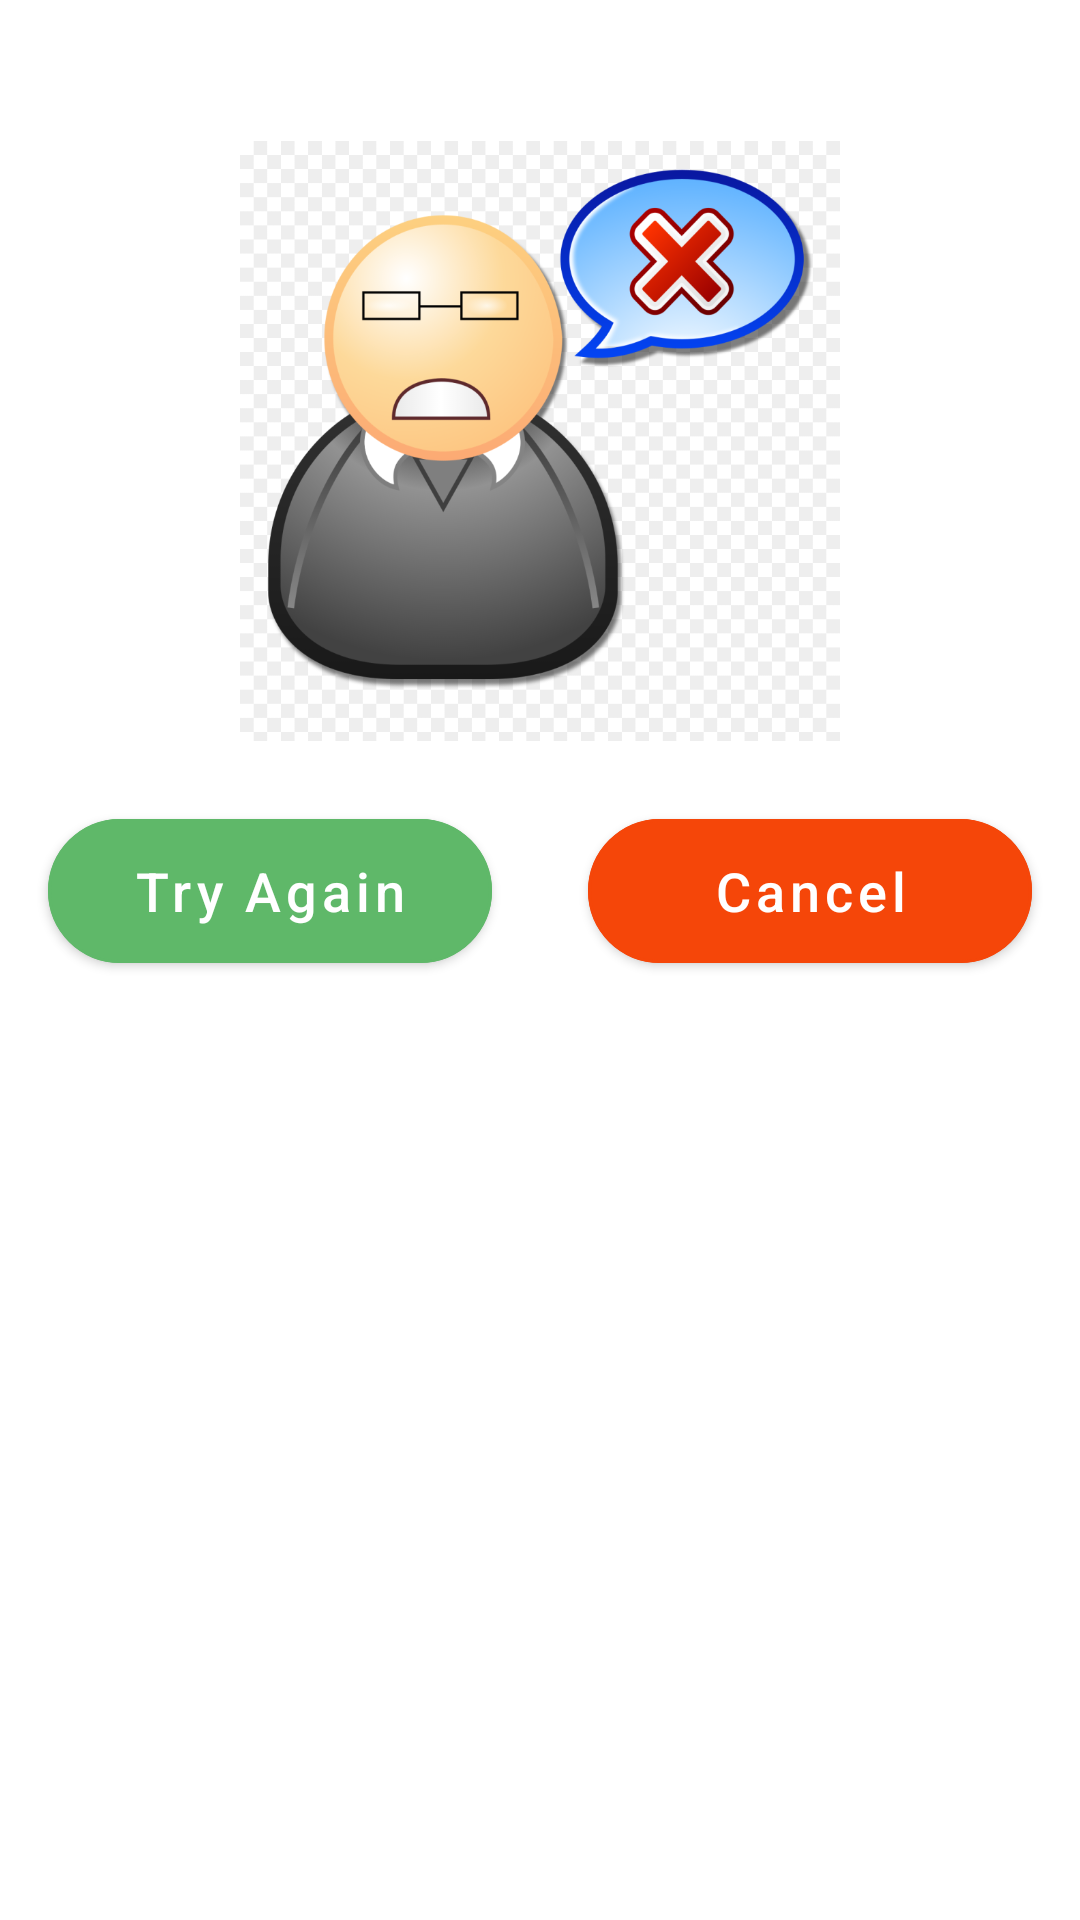

Layout XML and referenced resources for this Android screen:
<!-- AndroidManifest.xml: application theme AppTheme -->
<!-- res/layout/wrong_answer.xml -->
<?xml version="1.0" encoding="utf-8"?>
<RelativeLayout xmlns:android="http://schemas.android.com/apk/res/android"
    android:layout_width="match_parent"
    android:layout_height="match_parent"
    xmlns:app="http://schemas.android.com/apk/res-auto">

    <TextView
        android:textStyle="bold"
        android:textSize="20sp"
        android:layout_marginTop="10dp"
        android:layout_centerHorizontal="true"
        android:textColor="@color/red"
        android:id="@+id/text"
        android:layout_width="wrap_content"
        android:layout_height="wrap_content"/>

    <ImageView
        android:layout_marginTop="10dp"
        android:layout_below="@+id/text"
        android:id="@+id/image"
        android:layout_width="200dp"
        android:layout_height="200dp"
        android:layout_centerHorizontal="true"
        android:background="@mipmap/wrong" />

    <LinearLayout
        android:layout_marginTop="20dp"
        android:layout_below="@+id/image"
        android:weightSum="2"
        android:orientation="horizontal"
        android:layout_width="match_parent"
        android:layout_height="wrap_content">



        <com.google.android.material.button.MaterialButton
            android:id="@+id/again"
            android:layout_weight="1"
            android:layout_width="0dp"
            android:layout_height="wrap_content"
            android:minHeight="60dp"
            android:layout_marginStart="16dp"
            android:layout_marginEnd="16dp"
            android:text="@string/another_try"
            android:textSize="18sp"
            android:textAllCaps="false"
            android:layout_gravity="center_horizontal"
            android:layout_marginTop="21dp"
            app:strokeColor="@color/colorPrimaryDark"
            app:strokeWidth="1dp"
            app:backgroundTint="@color/colorPrimaryDark"
            app:cornerRadius="25dp">
        </com.google.android.material.button.MaterialButton>


        <com.google.android.material.button.MaterialButton
            android:layout_weight="1"
            android:id="@+id/cancel"
            android:layout_width="0dp"
            android:layout_height="wrap_content"
            android:minHeight="60dp"
            android:layout_marginStart="16dp"
            android:layout_marginEnd="16dp"
            android:text="@string/cancel"
            android:textSize="18sp"
            android:textAllCaps="false"
            android:layout_gravity="center_horizontal"
            android:layout_marginTop="21dp"
            app:strokeColor="@color/red"
            app:strokeWidth="1dp"
            app:backgroundTint="@color/red"
            app:cornerRadius="25dp">
        </com.google.android.material.button.MaterialButton>
    </LinearLayout>

</RelativeLayout>
<!-- resources referenced by this layout -->
<resources>
  <color name="colorPrimaryDark">#5FB869</color>
  <color name="red">#F54609</color>
  <!-- mipmap wrong: png bitmap (drawable-hdpi, 28587 bytes) -->
  <string name="another_try">Try Again</string>
  <string name="cancel">Cancel</string>
  <style name="AppTheme" parent="Theme.MaterialComponents.Light">
          
          <item name="colorPrimary">@color/colorPrimary</item>
          <item name="colorPrimaryDark">@color/colorPrimaryDark</item>
          <item name="colorAccent">@color/colorAccent</item>
  
          
          <item name="popupMenuStyle">@style/Widget.MaterialComponents.PopupMenu</item>
          <item name="android:contextPopupMenuStyle" tools:ignore="NewApi">
              @style/Widget.MaterialComponents.PopupMenu.ContextMenu
          </item>
          <item name="actionOverflowMenuStyle">@style/Widget.MaterialComponents.PopupMenu.Overflow
          </item>
          <item name="checkboxStyle">@style/Widget.MaterialComponents.CompoundButton.CheckBox</item>
      </style>
  <color name="colorPrimary">#bcebc1</color>
  <color name="colorAccent">#000</color>
</resources>
